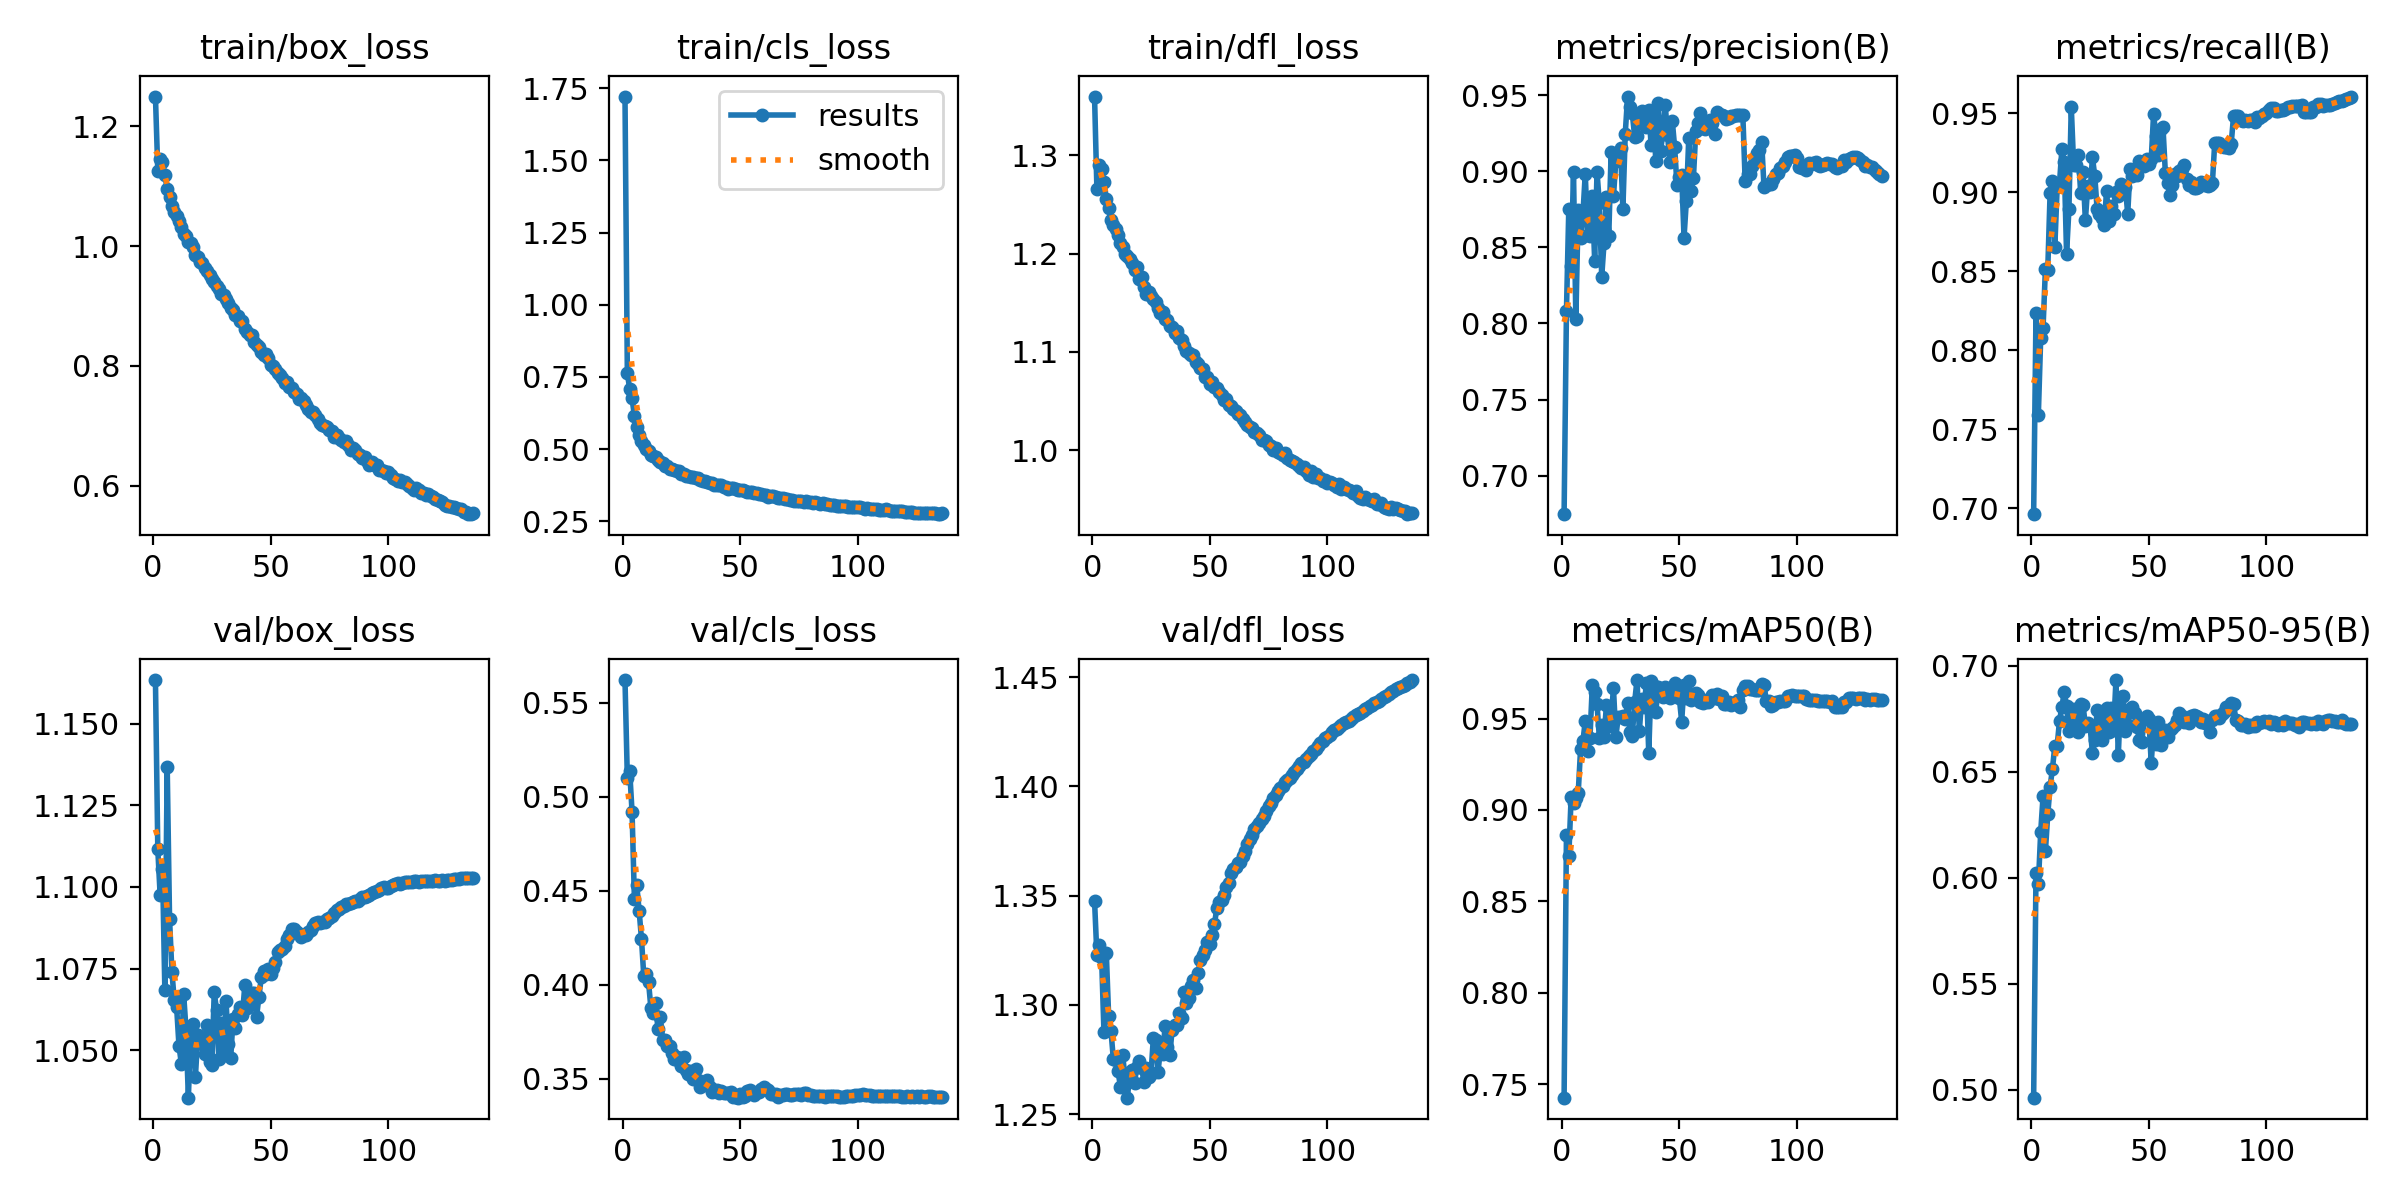

The table this chart was drawn from, first rows:
epoch, time, train/box_loss, train/cls_loss, train/dfl_loss, metrics/precision(B), metrics/recall(B), metrics/mAP50(B), metrics/mAP50-95(B), val/box_loss, val/cls_loss, val/dfl_loss, lr/pg0, lr/pg1, lr/pg2
1, 142.2, 1.249, 1.722, 1.36, 0.6748, 0.6964, 0.7426, 0.4964, 1.163, 0.562, 1.348, 0.003329, 0.003329, 0.003329
2, 282.3, 1.125, 0.7625, 1.266, 0.8081, 0.8233, 0.8865, 0.6021, 1.112, 0.5099, 1.323, 0.006649, 0.006649, 0.006649
3, 421.4, 1.145, 0.7081, 1.29, 0.8754, 0.7592, 0.8748, 0.5969, 1.098, 0.5137, 1.328, 0.009956, 0.009956, 0.009956
4, 560.8, 1.141, 0.6751, 1.286, 0.8381, 0.8079, 0.9073, 0.6216, 1.106, 0.4919, 1.322, 0.009941, 0.009941, 0.009941
5, 700.2, 1.118, 0.6147, 1.273, 0.8997, 0.8141, 0.9039, 0.6383, 1.068, 0.4456, 1.288, 0.009921, 0.009921, 0.009921
6, 839.1, 1.095, 0.5768, 1.256, 0.803, 0.8513, 0.9068, 0.6125, 1.137, 0.453, 1.324, 0.009901, 0.009901, 0.009901
7, 978.6, 1.082, 0.5495, 1.246, 0.8745, 0.8509, 0.9091, 0.6298, 1.09, 0.4394, 1.295, 0.009881, 0.009881, 0.009881
8, 1118, 1.067, 0.5284, 1.234, 0.8561, 0.8995, 0.9331, 0.643, 1.074, 0.4245, 1.288, 0.009861, 0.009861, 0.009861
9, 1257, 1.057, 0.5129, 1.229, 0.8713, 0.9068, 0.9375, 0.6513, 1.065, 0.4044, 1.275, 0.009842, 0.009842, 0.009842
10, 1397, 1.051, 0.4985, 1.225, 0.8985, 0.865, 0.9487, 0.6622, 1.063, 0.4057, 1.275, 0.009822, 0.009822, 0.009822
11, 1536, 1.041, 0.4944, 1.219, 0.8581, 0.9031, 0.9325, 0.6622, 1.051, 0.4016, 1.27, 0.009802, 0.009802, 0.009802
12, 1675, 1.031, 0.4803, 1.211, 0.8578, 0.9058, 0.9395, 0.674, 1.046, 0.3877, 1.263, 0.009782, 0.009782, 0.009782
13, 1814, 1.02, 0.4751, 1.206, 0.8836, 0.927, 0.9681, 0.6804, 1.067, 0.3847, 1.277, 0.009762, 0.009762, 0.009762
14, 1953, 1.017, 0.4712, 1.2, 0.8414, 0.9191, 0.9647, 0.6874, 1.056, 0.3902, 1.265, 0.009743, 0.009743, 0.009743
15, 2093, 1.007, 0.4613, 1.197, 0.8993, 0.861, 0.9579, 0.6808, 1.035, 0.3767, 1.258, 0.009723, 0.009723, 0.009723
16, 2232, 1.005, 0.4543, 1.195, 0.8789, 0.8891, 0.9394, 0.6691, 1.056, 0.3831, 1.269, 0.009703, 0.009703, 0.009703
17, 2371, 0.9978, 0.452, 1.191, 0.8307, 0.9539, 0.9465, 0.6719, 1.058, 0.3706, 1.27, 0.009683, 0.009683, 0.009683
18, 2511, 0.9856, 0.4408, 1.183, 0.8531, 0.9173, 0.9399, 0.6797, 1.042, 0.3706, 1.264, 0.009663, 0.009663, 0.009663
19, 2650, 0.9823, 0.44, 1.186, 0.8831, 0.9172, 0.9573, 0.6789, 1.055, 0.3676, 1.272, 0.009644, 0.009644, 0.009644
20, 2789, 0.9731, 0.432, 1.174, 0.8575, 0.9235, 0.9457, 0.6685, 1.054, 0.3676, 1.274, 0.009624, 0.009624, 0.009624
21, 2929, 0.972, 0.4311, 1.176, 0.9125, 0.8997, 0.9509, 0.682, 1.052, 0.3635, 1.271, 0.009604, 0.009604, 0.009604
22, 3068, 0.9631, 0.4269, 1.166, 0.8835, 0.9127, 0.9665, 0.6816, 1.049, 0.3603, 1.265, 0.009584, 0.009584, 0.009584
23, 3207, 0.9582, 0.4223, 1.159, 0.9069, 0.8821, 0.94, 0.6715, 1.058, 0.3613, 1.271, 0.009564, 0.009564, 0.009564
24, 3346, 0.9524, 0.4229, 1.16, 0.9122, 0.9037, 0.9507, 0.6727, 1.046, 0.3594, 1.267, 0.009545, 0.009545, 0.009545
25, 3486, 0.945, 0.4142, 1.157, 0.9151, 0.8999, 0.951, 0.6713, 1.045, 0.357, 1.268, 0.009525, 0.009525, 0.009525
26, 3625, 0.9398, 0.4133, 1.154, 0.8751, 0.922, 0.9517, 0.6588, 1.068, 0.3615, 1.285, 0.009505, 0.009505, 0.009505
27, 3764, 0.9332, 0.4056, 1.151, 0.9245, 0.9102, 0.9498, 0.6647, 1.062, 0.3549, 1.284, 0.009485, 0.009485, 0.009485
28, 3903, 0.9279, 0.4076, 1.144, 0.949, 0.8891, 0.9587, 0.6789, 1.047, 0.3527, 1.269, 0.009465, 0.009465, 0.009465
29, 4042, 0.9207, 0.4034, 1.14, 0.9423, 0.886, 0.9428, 0.6667, 1.058, 0.354, 1.279, 0.009446, 0.009446, 0.009446
30, 4182, 0.9181, 0.4027, 1.141, 0.9382, 0.8837, 0.9407, 0.6651, 1.048, 0.3497, 1.277, 0.009426, 0.009426, 0.009426
31, 4321, 0.9115, 0.4004, 1.134, 0.9226, 0.8794, 0.9591, 0.6743, 1.065, 0.3551, 1.29, 0.009406, 0.009406, 0.009406
32, 4460, 0.9052, 0.398, 1.133, 0.9233, 0.9006, 0.9711, 0.6799, 1.052, 0.3493, 1.281, 0.009386, 0.009386, 0.009386
33, 4600, 0.8973, 0.3933, 1.127, 0.9357, 0.8815, 0.9434, 0.6687, 1.048, 0.3456, 1.277, 0.009366, 0.009366, 0.009366
34, 4740, 0.8939, 0.39, 1.126, 0.9396, 0.891, 0.9605, 0.6801, 1.059, 0.3472, 1.289, 0.009347, 0.009347, 0.009347
35, 4879, 0.8846, 0.3876, 1.119, 0.9383, 0.8861, 0.9563, 0.6698, 1.057, 0.3474, 1.291, 0.009327, 0.009327, 0.009327
36, 5018, 0.8826, 0.3859, 1.121, 0.9292, 0.8998, 0.9695, 0.6932, 1.061, 0.3493, 1.291, 0.009307, 0.009307, 0.009307
37, 5157, 0.8745, 0.3832, 1.114, 0.9403, 0.8974, 0.9312, 0.6577, 1.063, 0.3455, 1.296, 0.009287, 0.009287, 0.009287
38, 5296, 0.8744, 0.382, 1.112, 0.9174, 0.9052, 0.9703, 0.685, 1.061, 0.3429, 1.294, 0.009267, 0.009267, 0.009267
39, 5436, 0.862, 0.3759, 1.106, 0.9347, 0.9026, 0.9681, 0.6857, 1.07, 0.3443, 1.306, 0.009248, 0.009248, 0.009248
40, 5576, 0.8568, 0.3761, 1.101, 0.9069, 0.9035, 0.9537, 0.6691, 1.063, 0.3438, 1.301, 0.009228, 0.009228, 0.009228
41, 5716, 0.8509, 0.3742, 1.099, 0.9446, 0.8862, 0.9673, 0.6719, 1.065, 0.3423, 1.303, 0.009208, 0.009208, 0.009208
42, 5856, 0.8512, 0.3745, 1.096, 0.9135, 0.9147, 0.9638, 0.6797, 1.067, 0.3432, 1.309, 0.009188, 0.009188, 0.009188
43, 5996, 0.8399, 0.3678, 1.097, 0.9246, 0.9102, 0.962, 0.6804, 1.068, 0.3425, 1.312, 0.009168, 0.009168, 0.009168
44, 6136, 0.8355, 0.3675, 1.09, 0.9435, 0.914, 0.967, 0.6778, 1.06, 0.3427, 1.308, 0.009149, 0.009149, 0.009149
45, 6276, 0.832, 0.3627, 1.088, 0.9236, 0.9111, 0.963, 0.6709, 1.066, 0.3426, 1.315, 0.009129, 0.009129, 0.009129
46, 6416, 0.8229, 0.3653, 1.084, 0.9059, 0.9197, 0.9614, 0.6648, 1.072, 0.3429, 1.32, 0.009109, 0.009109, 0.009109
47, 6555, 0.819, 0.3632, 1.083, 0.9332, 0.9191, 0.9653, 0.6641, 1.074, 0.3404, 1.323, 0.009089, 0.009089, 0.009089
48, 6695, 0.8196, 0.3629, 1.075, 0.916, 0.9167, 0.9694, 0.6747, 1.073, 0.3404, 1.325, 0.009069, 0.009069, 0.009069
49, 6835, 0.8138, 0.3591, 1.074, 0.8909, 0.9211, 0.9665, 0.6763, 1.075, 0.3399, 1.329, 0.00905, 0.00905, 0.00905
50, 6974, 0.8018, 0.3569, 1.068, 0.8963, 0.9181, 0.9613, 0.675, 1.073, 0.3418, 1.328, 0.00903, 0.00903, 0.00903
51, 7114, 0.8003, 0.3564, 1.069, 0.8975, 0.9207, 0.9483, 0.654, 1.075, 0.3404, 1.332, 0.00901, 0.00901, 0.00901
52, 7254, 0.7957, 0.3549, 1.064, 0.8564, 0.9494, 0.9686, 0.671, 1.077, 0.3411, 1.337, 0.00899, 0.00899, 0.00899
53, 7393, 0.7875, 0.3523, 1.063, 0.8808, 0.9355, 0.9614, 0.6631, 1.08, 0.3434, 1.344, 0.00897, 0.00897, 0.00897
54, 7533, 0.7848, 0.3497, 1.06, 0.9215, 0.9237, 0.9703, 0.6736, 1.081, 0.3438, 1.347, 0.008951, 0.008951, 0.008951
55, 7673, 0.7795, 0.3494, 1.056, 0.8872, 0.9401, 0.9603, 0.6624, 1.081, 0.3432, 1.348, 0.008931, 0.008931, 0.008931
56, 7813, 0.7709, 0.3474, 1.051, 0.8959, 0.9411, 0.9636, 0.6677, 1.082, 0.3414, 1.35, 0.008911, 0.008911, 0.008911
57, 7952, 0.7726, 0.348, 1.053, 0.9264, 0.9124, 0.9639, 0.6698, 1.084, 0.3429, 1.354, 0.008891, 0.008891, 0.008891
58, 8091, 0.7656, 0.3434, 1.046, 0.9319, 0.9058, 0.9629, 0.6662, 1.085, 0.3429, 1.356, 0.008871, 0.008871, 0.008871
59, 8230, 0.763, 0.3457, 1.045, 0.9382, 0.8981, 0.9588, 0.6695, 1.087, 0.3447, 1.36, 0.008852, 0.008852, 0.008852
60, 8369, 0.7567, 0.3391, 1.041, 0.9282, 0.9045, 0.9588, 0.6706, 1.087, 0.3456, 1.362, 0.008832, 0.008832, 0.008832
... 76 more rows
